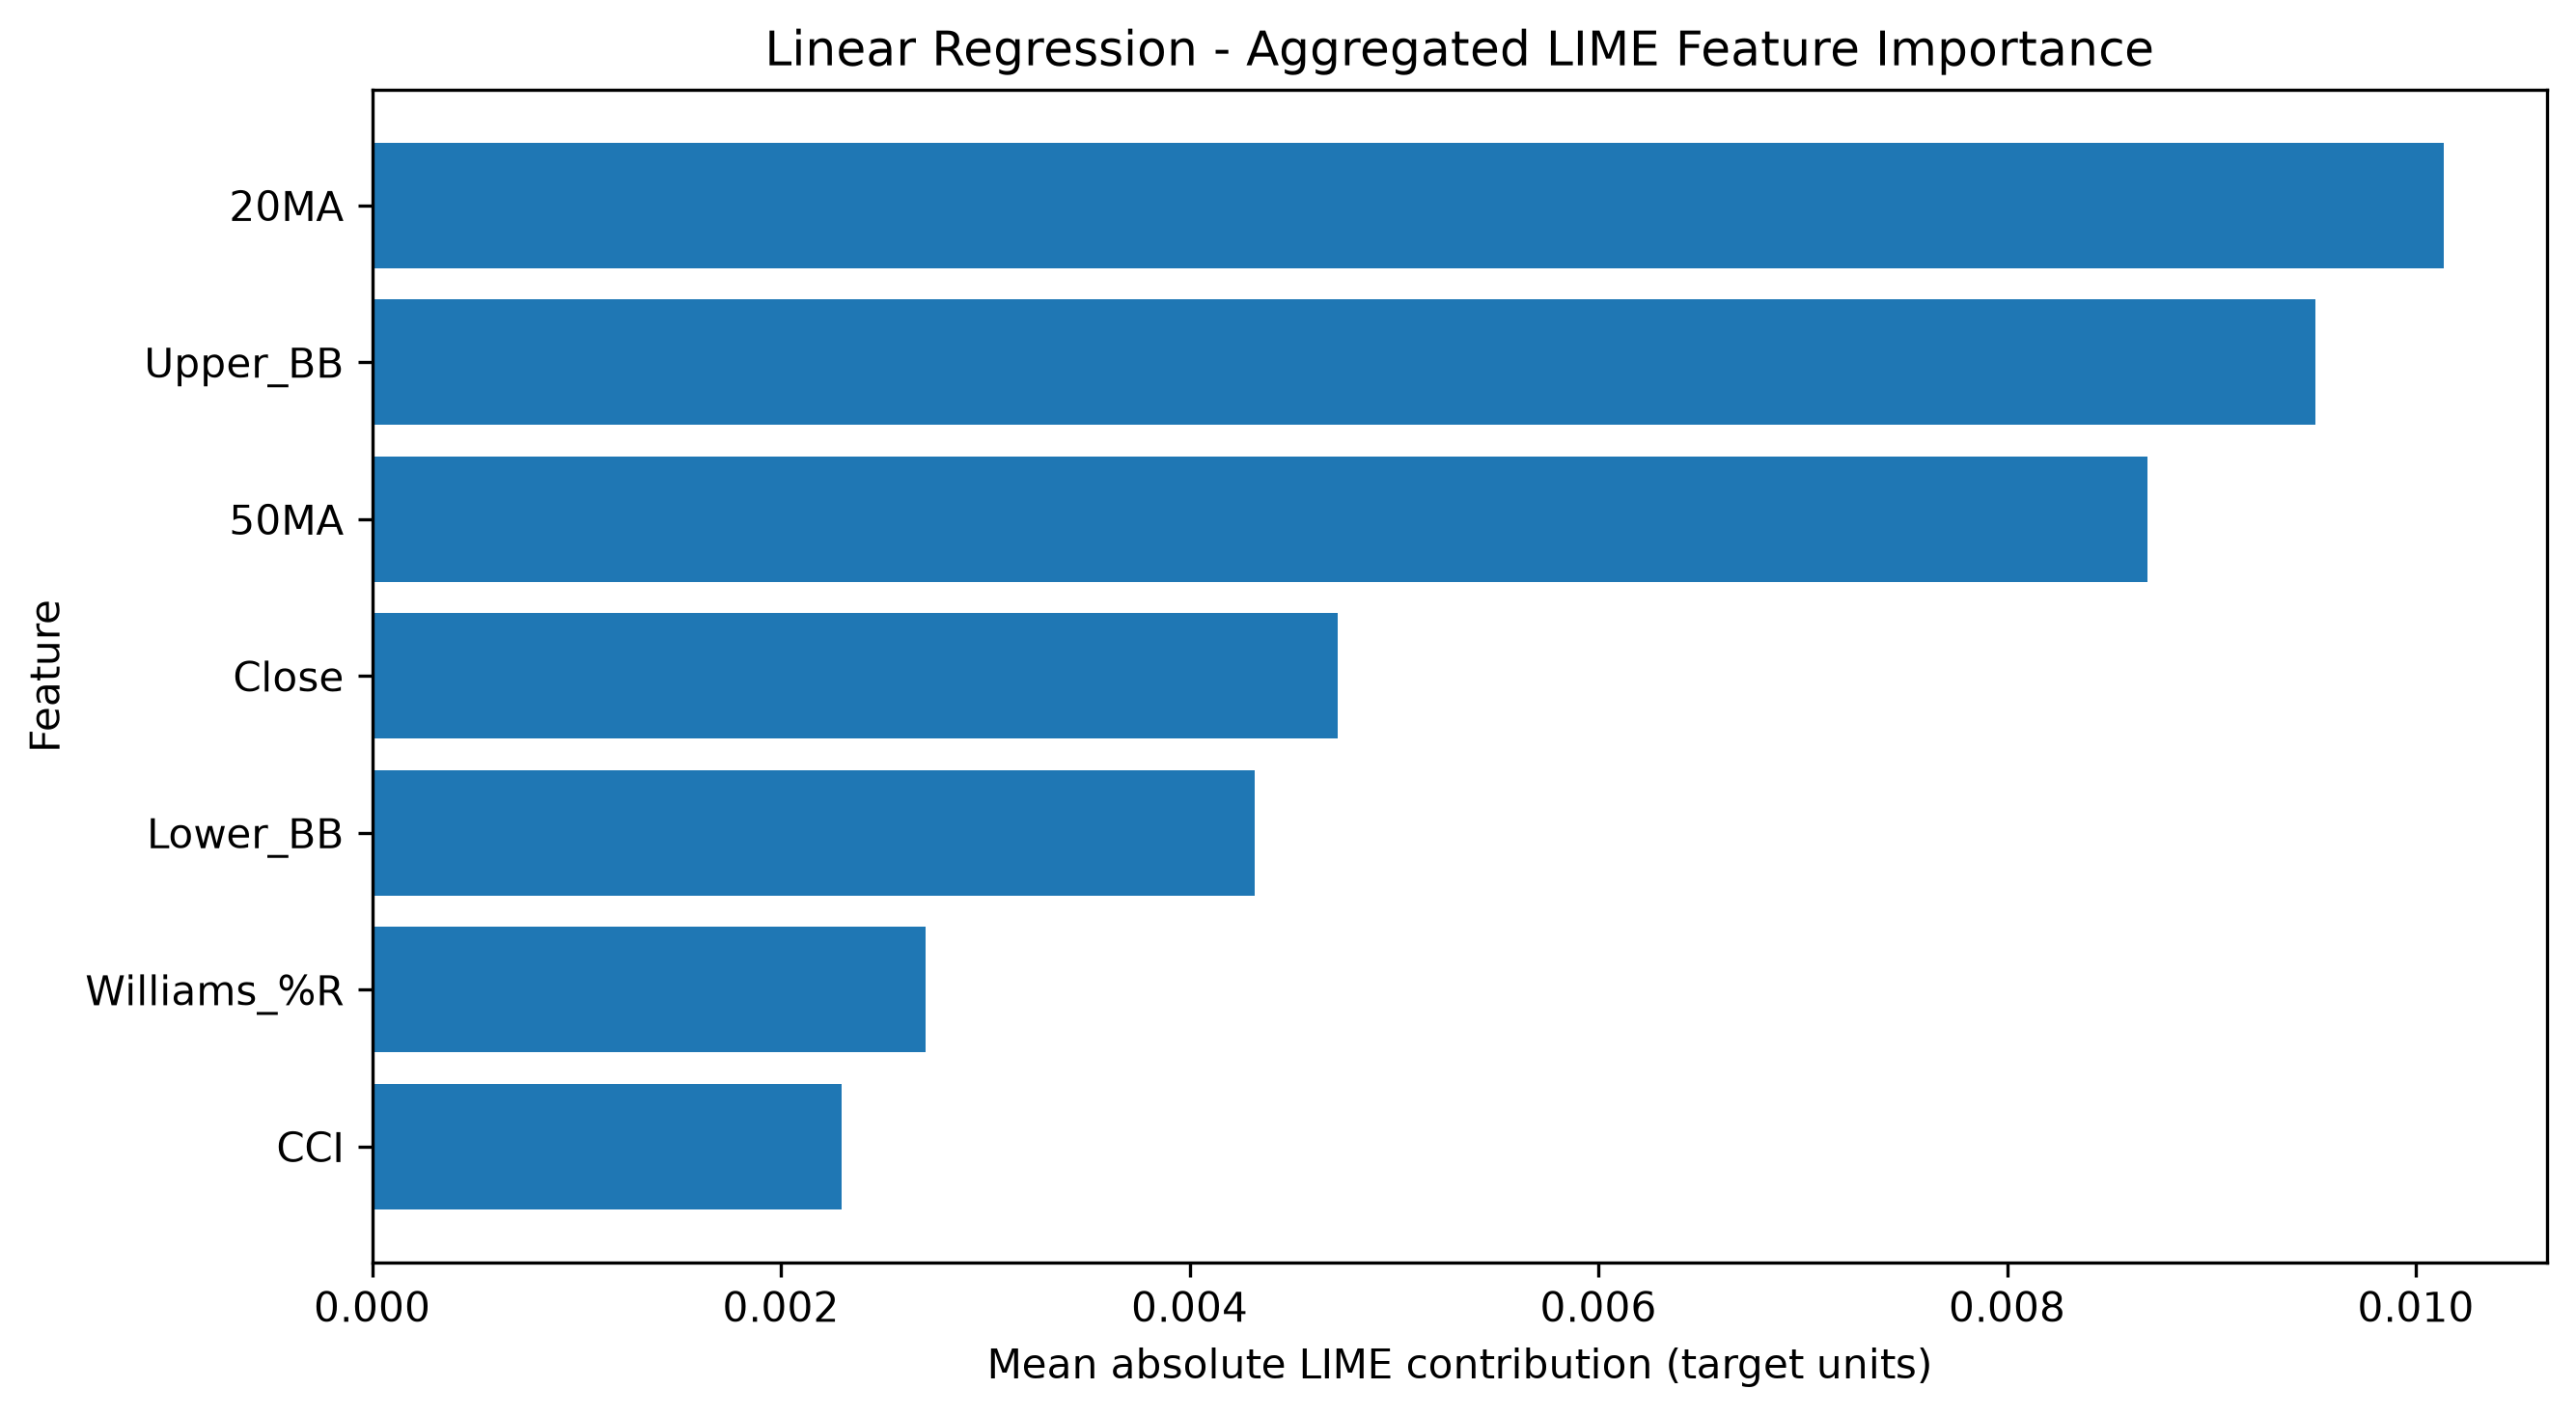

Values plotted in this chart, from the file beside it:
Feature, Mean |LIME Contribution|, Rank
20MA, 0.01014, 1.0
Upper_BB, 0.009506, 2.0
50MA, 0.008685, 3.0
Close, 0.004725, 4.0
Lower_BB, 0.004317, 5.0
Williams_%R, 0.002707, 6.0
CCI, 0.0023, 7.0
